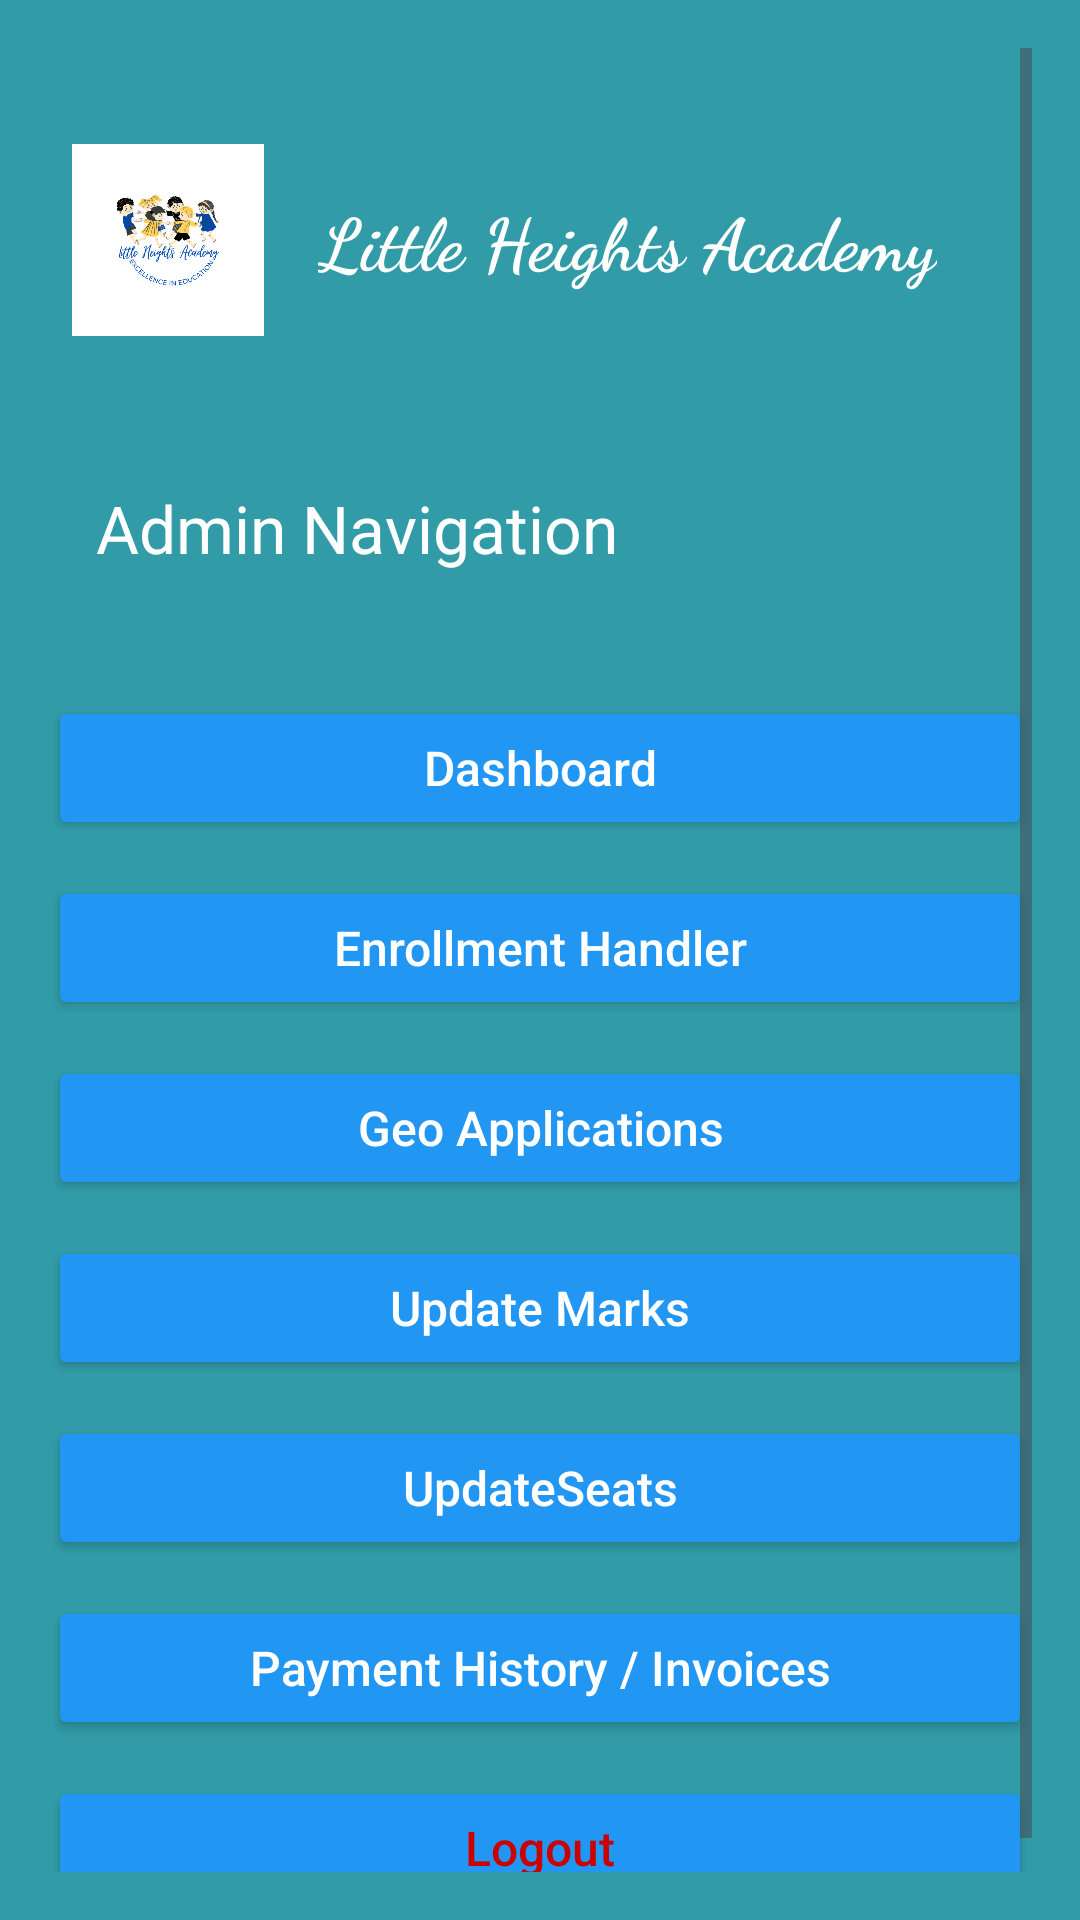

Android layout source for this screen:
<!-- AndroidManifest.xml: application theme Theme.LittleHeightsAcademy -->
<!-- res/layout/activity_navigation_admin.xml -->
<?xml version="1.0" encoding="utf-8"?>
<ScrollView xmlns:android="http://schemas.android.com/apk/res/android"
    xmlns:app="http://schemas.android.com/apk/res-auto"
    android:layout_width="match_parent"
    android:layout_height="match_parent"
    android:background="#319CA8"
    android:padding="16dp">

    <LinearLayout
        android:layout_width="match_parent"
        android:layout_height="wrap_content"
        android:orientation="vertical"
        android:gravity="center_horizontal">

        
        <LinearLayout
            android:layout_width="match_parent"
            android:layout_height="wrap_content"
            android:gravity="center_vertical"
            android:orientation="horizontal"
            android:paddingTop="24dp"
            android:paddingBottom="24dp">

            <ImageView
                android:id="@+id/logoImage"
                android:layout_width="80dp"
                android:layout_height="80dp"
                android:layout_marginEnd="10dp"
                android:src="@drawable/logo"
                android:contentDescription="School Logo"
                android:padding="8dp" />

            <TextView
                android:id="@+id/schoolName"
                android:layout_width="wrap_content"
                android:layout_height="wrap_content"
                android:text="Little Heights Academy"
                android:textColor="@android:color/white"
                android:textSize="24sp"
                android:textStyle="bold"
                android:fontFamily="cursive" />
        </LinearLayout>

        
        <androidx.appcompat.widget.Toolbar
            android:id="@+id/toolbar"
            android:layout_width="match_parent"
            android:layout_height="wrap_content"
            android:background="@android:color/transparent"
            android:minHeight="?attr/actionBarSize"
            app:title="Admin Navigation"
            app:titleTextColor="@android:color/white"
            app:navigationIcon="@drawable/ic_arrow_back_white"
            android:layout_marginBottom="16dp" />

        
        <LinearLayout
            android:layout_width="match_parent"
            android:layout_height="wrap_content"
            android:orientation="vertical"
            android:gravity="center"
            android:layout_marginTop="8dp">

            <Button
                android:id="@+id/btnDashboard"
                android:layout_width="match_parent"
                android:layout_height="wrap_content"
                android:layout_marginBottom="12dp"
                android:text="Dashboard"
                android:backgroundTint="#2196F3"
                android:textColor="@android:color/white"
                android:textAllCaps="false"
                android:textSize="16sp"
                android:fontFamily="sans-serif-medium" />

            <Button
                android:id="@+id/btnEnrollmentHandler"
                android:layout_width="match_parent"
                android:layout_height="wrap_content"
                android:layout_marginBottom="12dp"
                android:text="Enrollment Handler"
                android:backgroundTint="#2196F3"
                android:textColor="@android:color/white"
                android:textAllCaps="false"
                android:textSize="16sp"
                android:fontFamily="sans-serif-medium" />
            <Button
                android:id="@+id/btnGeo"
                android:layout_width="match_parent"
                android:layout_height="wrap_content"
                android:layout_marginBottom="12dp"
                android:text="Geo Applications"
                android:backgroundTint="#2196F3"
                android:textColor="@android:color/white"
                android:textAllCaps="false"
                android:textSize="16sp"
                android:fontFamily="sans-serif-medium" />

            <Button
                android:id="@+id/btnUpdateMarks"
                android:layout_width="match_parent"
                android:layout_height="wrap_content"
                android:layout_marginBottom="12dp"
                android:text="Update Marks"
                android:backgroundTint="#2196F3"
                android:textColor="@android:color/white"
                android:textAllCaps="false"
                android:textSize="16sp"
                android:fontFamily="sans-serif-medium" />

            <Button
                android:id="@+id/btnUpdateSeats"
                android:layout_width="match_parent"
                android:layout_height="wrap_content"
                android:layout_marginBottom="12dp"
                android:text="UpdateSeats"
                android:backgroundTint="#2196F3"
                android:textColor="@android:color/white"
                android:textAllCaps="false"
                android:textSize="16sp"
                android:fontFamily="sans-serif-medium" />

            <Button
                android:id="@+id/btnInvoices"
                android:layout_width="match_parent"
                android:layout_height="wrap_content"
                android:layout_marginBottom="12dp"
                android:text="Payment History / Invoices"
                android:backgroundTint="#2196F3"
                android:textColor="@android:color/white"
                android:textAllCaps="false"
                android:textSize="16sp"
                android:fontFamily="sans-serif-medium" />


            <Button
                android:id="@+id/btnLogout"
                android:layout_width="match_parent"
                android:layout_height="wrap_content"
                android:layout_marginBottom="12dp"
                android:text="Logout"
                android:backgroundTint="#2196F3"
                android:textColor="@android:color/holo_red_dark"
                android:textAllCaps="false"
                android:textSize="16sp"
                android:fontFamily="sans-serif-medium" />


        </LinearLayout>

    </LinearLayout>
</ScrollView>
<!-- resources referenced by this layout -->
<resources>
  <!-- drawable logo: png bitmap (drawable, 42949 bytes) -->
  <style name="Theme.LittleHeightsAcademy" parent="Base.Theme.LittleHeightsAcademy" />
  <style name="Base.Theme.LittleHeightsAcademy" parent="Theme.Material3.DayNight.NoActionBar">
          
          
      </style>
</resources>
